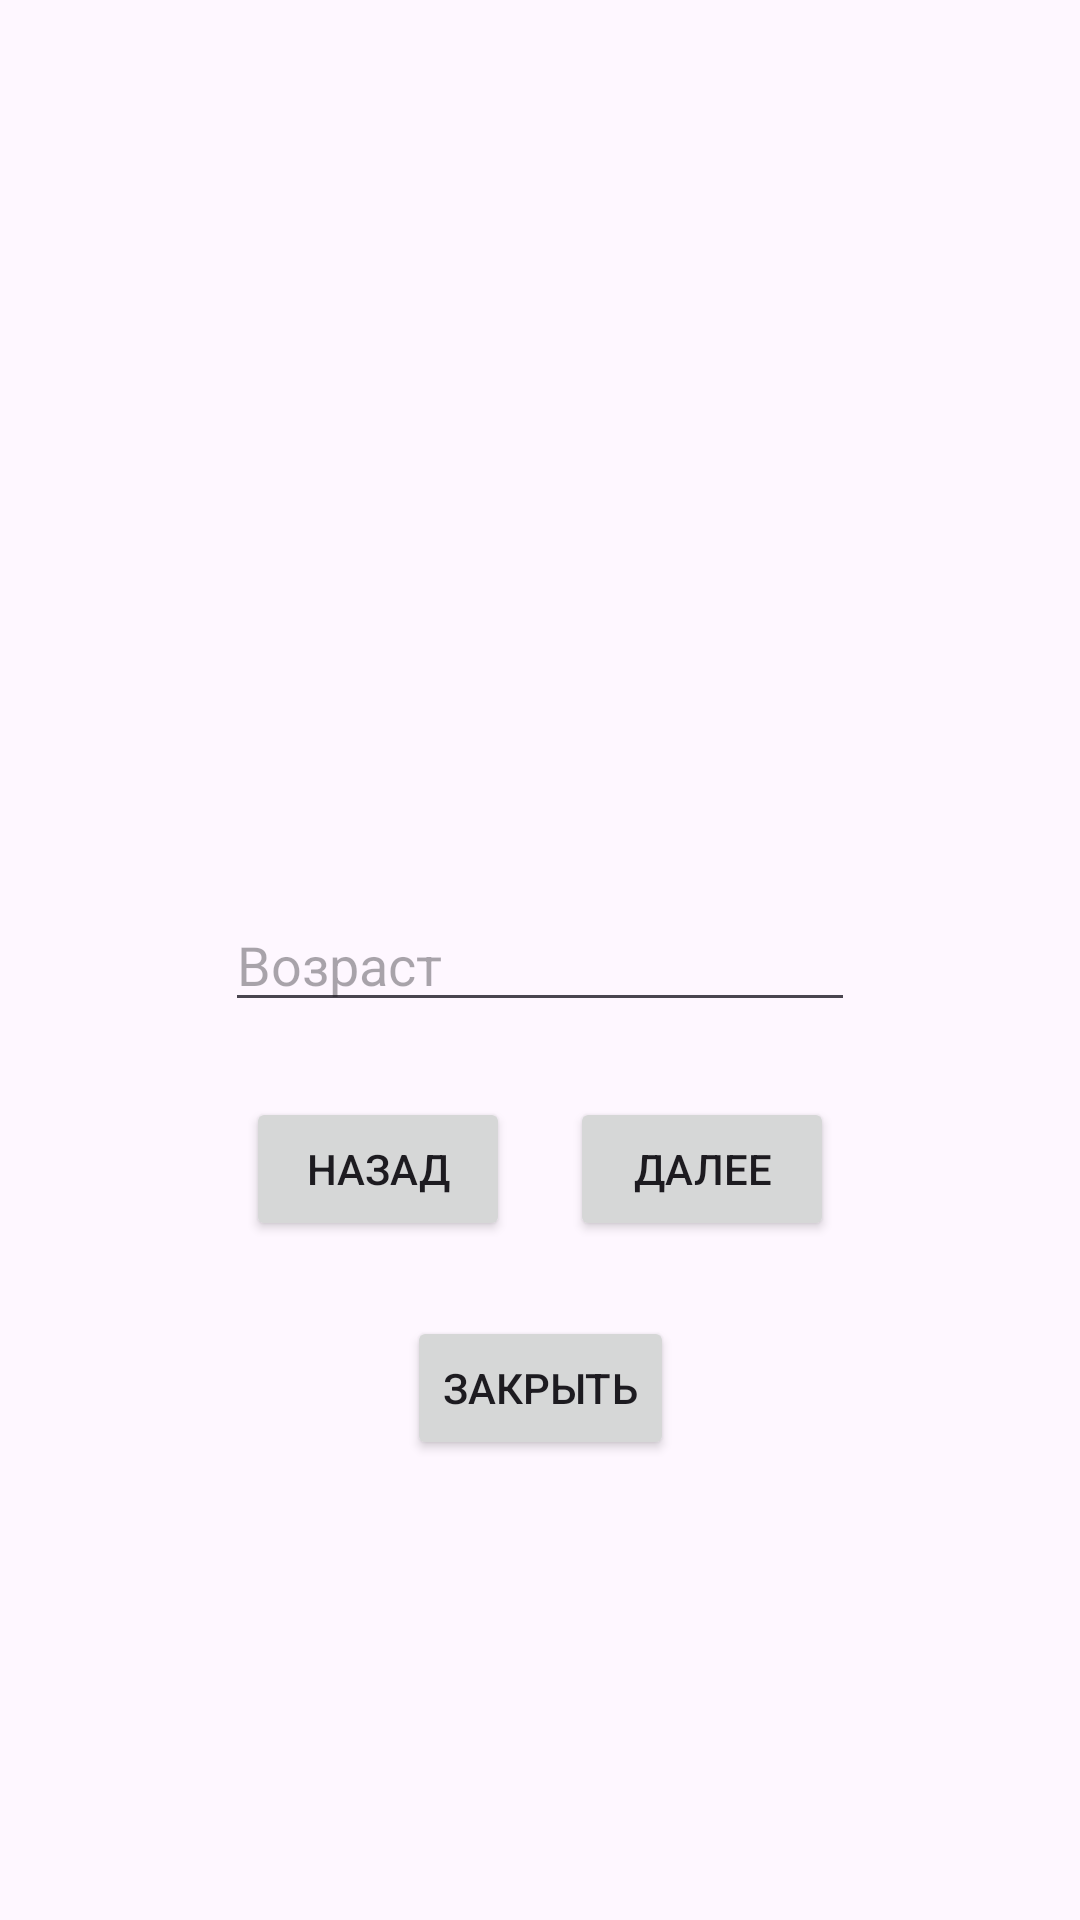

Write the Android layout XML for this screen, with the resource values it uses.
<!-- AndroidManifest.xml: application theme Theme.SURFHomework3 -->
<!-- res/layout/age.xml -->
<?xml version="1.0" encoding="utf-8"?>
<androidx.constraintlayout.widget.ConstraintLayout xmlns:android="http://schemas.android.com/apk/res/android"
    xmlns:app="http://schemas.android.com/apk/res-auto"
    xmlns:tools="http://schemas.android.com/tools"
    android:layout_width="match_parent"
    android:layout_height="match_parent">

    <EditText
        android:id="@+id/ageET"
        android:layout_width="wrap_content"
        android:layout_height="wrap_content"
        android:ems="10"
        android:inputType="number"
        android:hint="@string/Age"
        app:layout_constraintBottom_toBottomOf="parent"
        app:layout_constraintEnd_toEndOf="parent"
        app:layout_constraintStart_toStartOf="parent"
        app:layout_constraintTop_toTopOf="parent" />

    <Button
        android:id="@+id/ageCancelBtn"
        android:layout_width="wrap_content"
        android:layout_height="wrap_content"
        android:layout_marginTop="25dp"
        android:text="@string/Cancel"
        app:layout_constraintEnd_toEndOf="parent"
        app:layout_constraintStart_toStartOf="parent"
        app:layout_constraintTop_toBottomOf="@+id/linearLayout" />

    <LinearLayout
        android:id="@+id/linearLayout"
        android:layout_width="wrap_content"
        android:layout_height="wrap_content"
        android:layout_marginTop="25dp"
        android:orientation="horizontal"
        app:layout_constraintEnd_toEndOf="parent"
        app:layout_constraintStart_toStartOf="parent"
        app:layout_constraintTop_toBottomOf="@+id/ageET">

        <Button
            android:id="@+id/ageBackBtn"
            android:layout_width="wrap_content"
            android:layout_height="wrap_content"
            android:text="@string/Back" />

        <Button
            android:id="@+id/ageContinueBtn"
            android:layout_width="wrap_content"
            android:layout_height="wrap_content"
            android:layout_marginLeft="20dp"
            android:text="@string/Continue" />
    </LinearLayout>
</androidx.constraintlayout.widget.ConstraintLayout>
<!-- resources referenced by this layout -->
<resources>
  <string name="Age">Возраст</string>
  <string name="Back">Назад</string>
  <string name="Cancel">Закрыть</string>
  <string name="Continue">Далее</string>
  <style name="Theme.SURFHomework3" parent="Base.Theme.SURFHomework3" />
  <style name="Base.Theme.SURFHomework3" parent="Theme.Material3.DayNight.NoActionBar">
          
          
      </style>
</resources>
